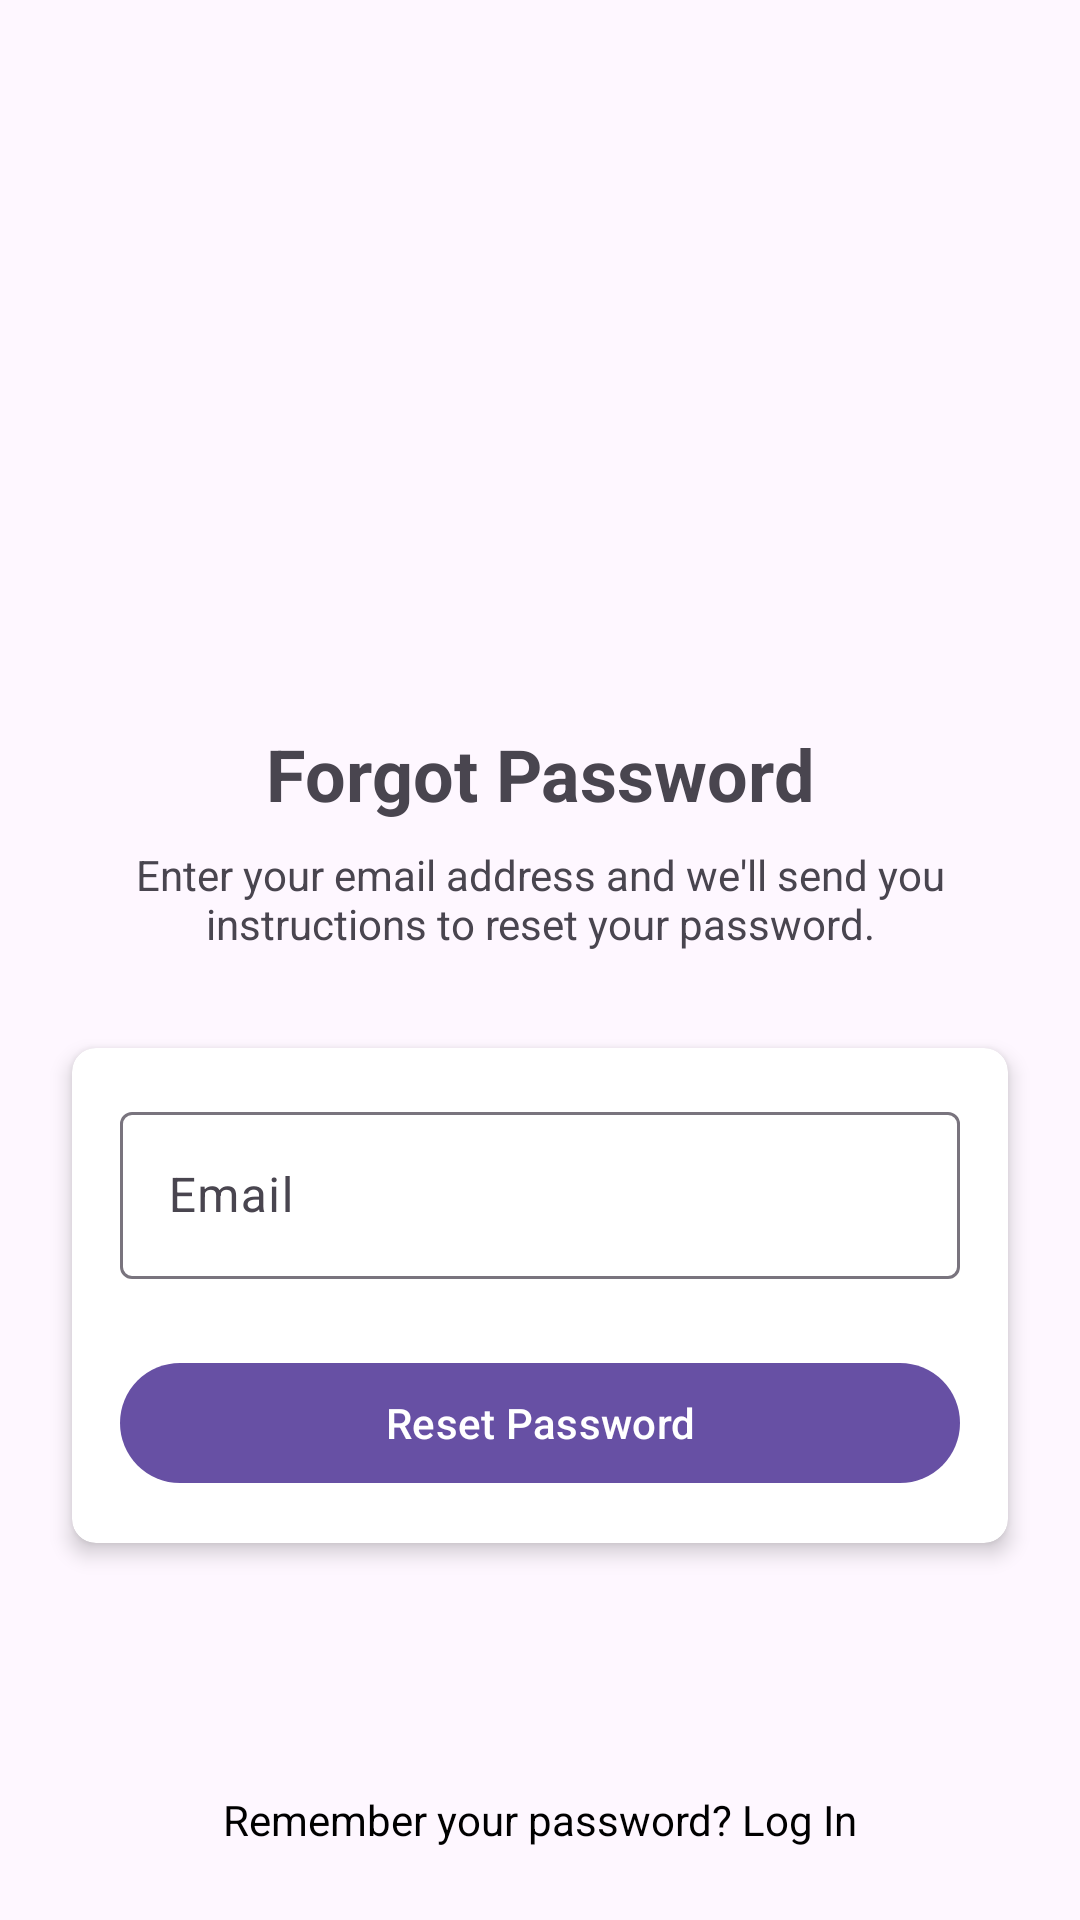

Write the Android layout XML for this screen, with the resource values it uses.
<!-- AndroidManifest.xml: application theme Theme.BDonor -->
<!-- res/layout/activity_forgot_password.xml -->
<?xml version="1.0" encoding="utf-8"?>
<androidx.constraintlayout.widget.ConstraintLayout xmlns:android="http://schemas.android.com/apk/res/android"
    xmlns:app="http://schemas.android.com/apk/res-auto"
    android:layout_width="match_parent"
    android:layout_height="match_parent">
    <ImageView
        android:id="@+id/lockImageView"
        android:layout_width="100dp"
        android:layout_height="100dp"
        app:layout_constraintBottom_toTopOf="@+id/titleTextView"
        app:layout_constraintEnd_toEndOf="parent"
        app:layout_constraintStart_toStartOf="parent"
        app:layout_constraintTop_toTopOf="parent"
        app:layout_constraintVertical_chainStyle="packed" />

    <TextView
        android:id="@+id/titleTextView"
        android:layout_width="wrap_content"
        android:layout_height="wrap_content"
        android:layout_marginTop="16dp"
        android:text="Forgot Password"
        android:textSize="24sp"
        android:textStyle="bold"
        app:layout_constraintBottom_toTopOf="@+id/descriptionTextView"
        app:layout_constraintEnd_toEndOf="parent"
        app:layout_constraintStart_toStartOf="parent"
        app:layout_constraintTop_toBottomOf="@+id/lockImageView" />

    <TextView
        android:id="@+id/descriptionTextView"
        android:layout_width="0dp"
        android:layout_height="wrap_content"
        android:layout_marginStart="32dp"
        android:layout_marginTop="8dp"
        android:layout_marginEnd="32dp"
        android:text="Enter your email address and we'll send you instructions to reset your password."
        android:textAlignment="center"
        app:layout_constraintBottom_toTopOf="@+id/cardView"
        app:layout_constraintEnd_toEndOf="parent"
        app:layout_constraintStart_toStartOf="parent"
        app:layout_constraintTop_toBottomOf="@+id/titleTextView" />

    <androidx.cardview.widget.CardView
        android:id="@+id/cardView"
        android:layout_width="0dp"
        android:layout_height="wrap_content"
        android:layout_marginStart="24dp"
        android:layout_marginTop="32dp"
        android:layout_marginEnd="24dp"
        app:cardCornerRadius="8dp"
        app:cardElevation="4dp"
        app:layout_constraintBottom_toBottomOf="parent"
        app:layout_constraintEnd_toEndOf="parent"
        app:layout_constraintStart_toStartOf="parent"
        app:layout_constraintTop_toBottomOf="@+id/descriptionTextView"
        app:layout_constraintVertical_bias="0.0">

        <LinearLayout
            android:layout_width="match_parent"
            android:layout_height="wrap_content"
            android:orientation="vertical"
            android:padding="16dp">

            <com.google.android.material.textfield.TextInputLayout
                android:layout_width="match_parent"
                android:layout_height="wrap_content"
                android:hint="Email">

                <com.google.android.material.textfield.TextInputEditText
                    android:id="@+id/emailEditText"
                    android:layout_width="match_parent"
                    android:layout_height="wrap_content"
                    android:inputType="textEmailAddress" />

            </com.google.android.material.textfield.TextInputLayout>

            <com.google.android.material.button.MaterialButton
                android:id="@+id/resetPasswordButton"
                android:layout_width="match_parent"
                android:layout_height="wrap_content"
                android:layout_marginTop="24dp"
                android:text="Reset Password" />

        </LinearLayout>

    </androidx.cardview.widget.CardView>

    <TextView
        android:id="@+id/backToLoginTextView"
        android:layout_width="wrap_content"
        android:layout_height="wrap_content"
        android:layout_marginBottom="24dp"
        android:text="Remember your password? Log In"
        android:textColor="@color/black"
        app:layout_constraintBottom_toBottomOf="parent"
        app:layout_constraintEnd_toEndOf="parent"
        app:layout_constraintStart_toStartOf="parent" />

</androidx.constraintlayout.widget.ConstraintLayout>
<!-- resources referenced by this layout -->
<resources>
  <color name="black">#FF000000</color>
  <style name="Theme.BDonor" parent="Base.Theme.BDonor" />
  <style name="Base.Theme.BDonor" parent="Theme.Material3.DayNight.NoActionBar">
          
          
      </style>
</resources>
